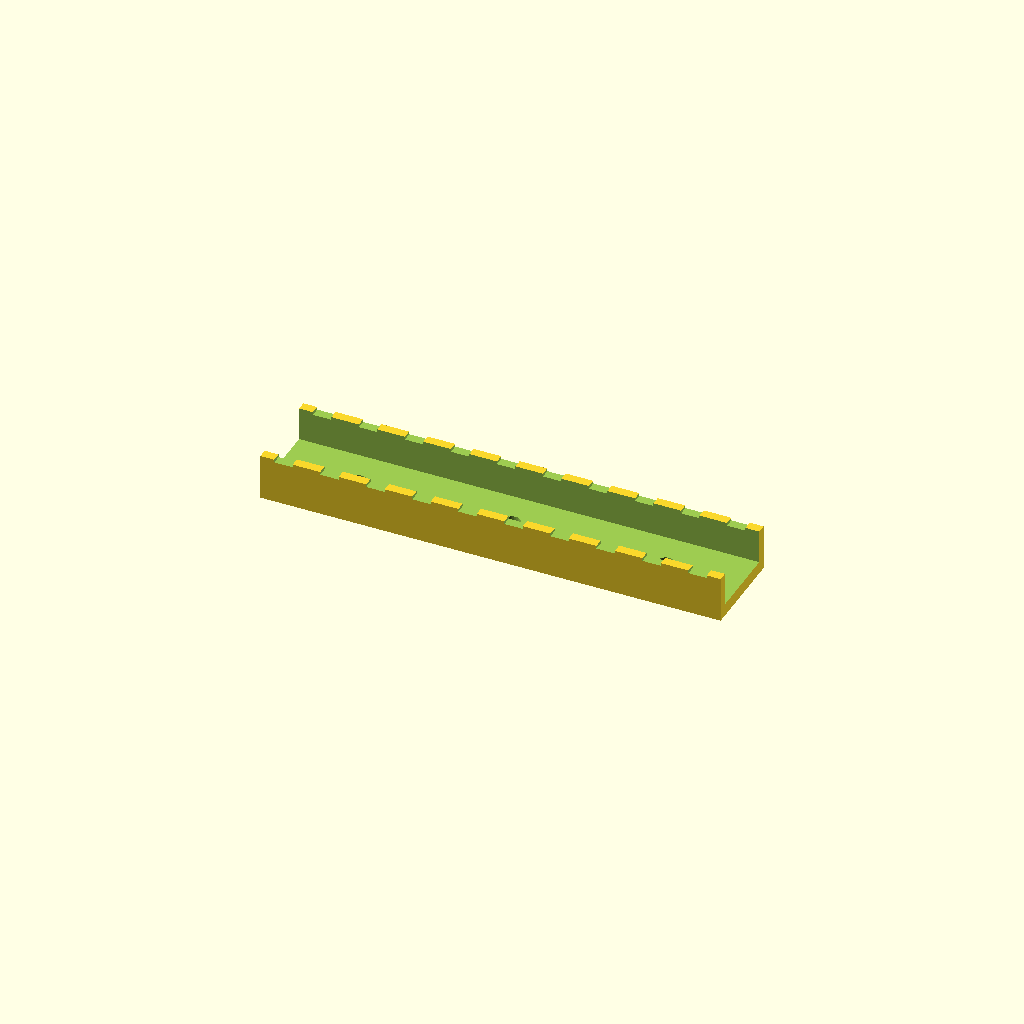
Cell 1: the model at its default parameters.
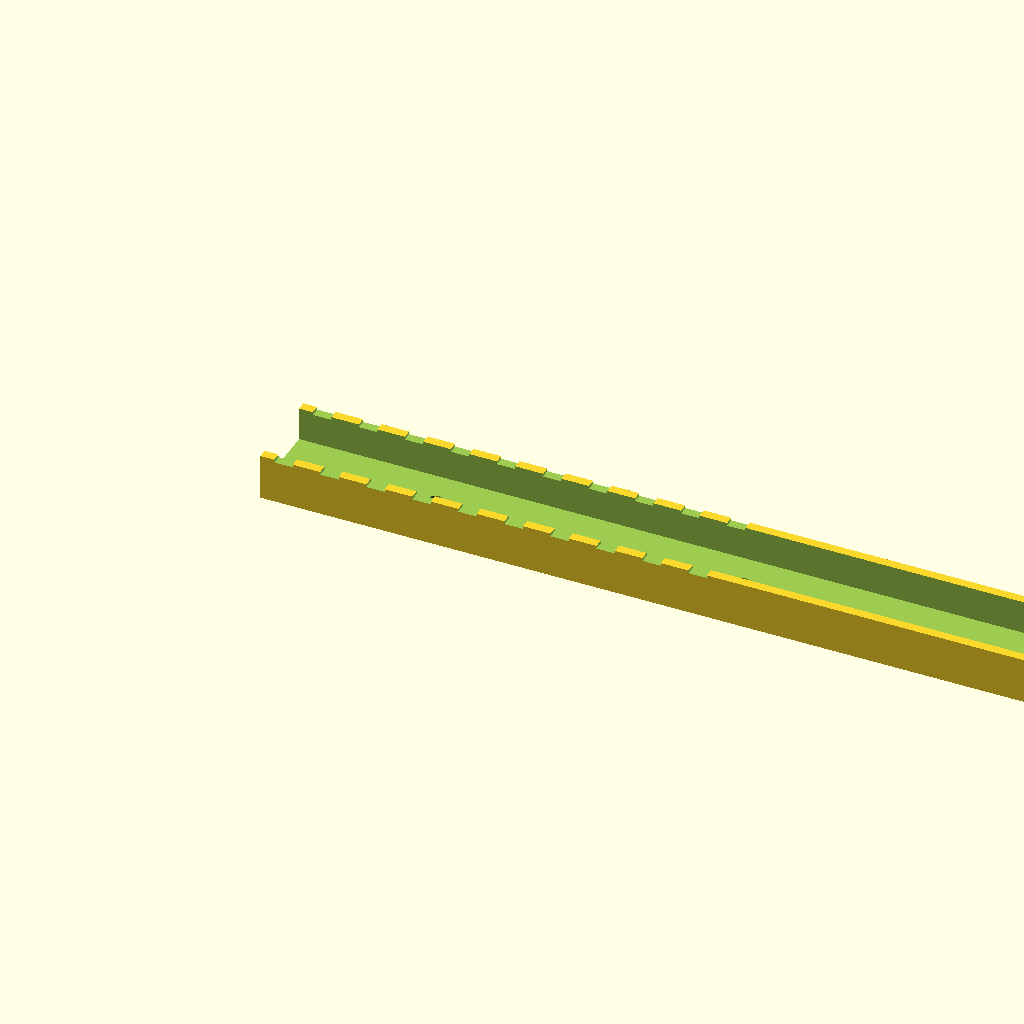
Cell 2 — duct_len set to 300, the other parameters unchanged.
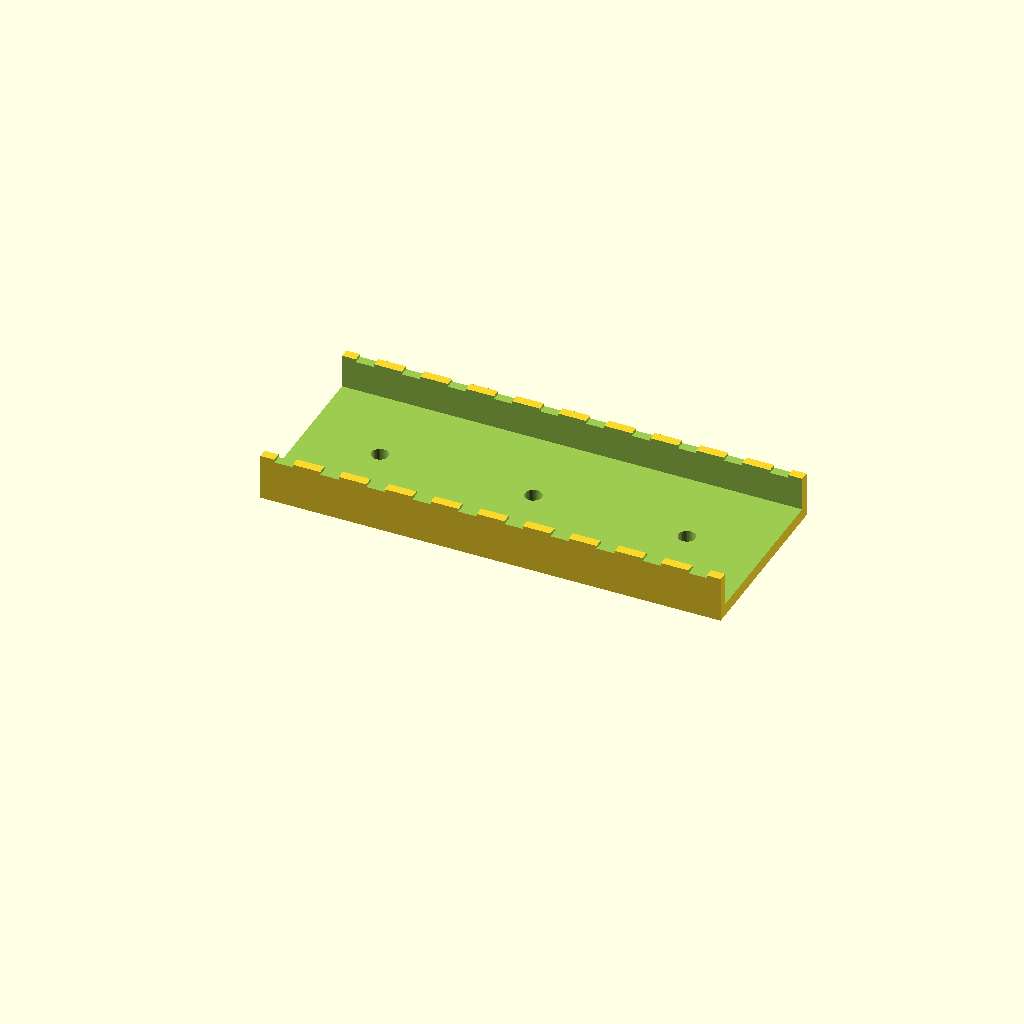
Cell 3 — duct_w set to 60, the other parameters unchanged.
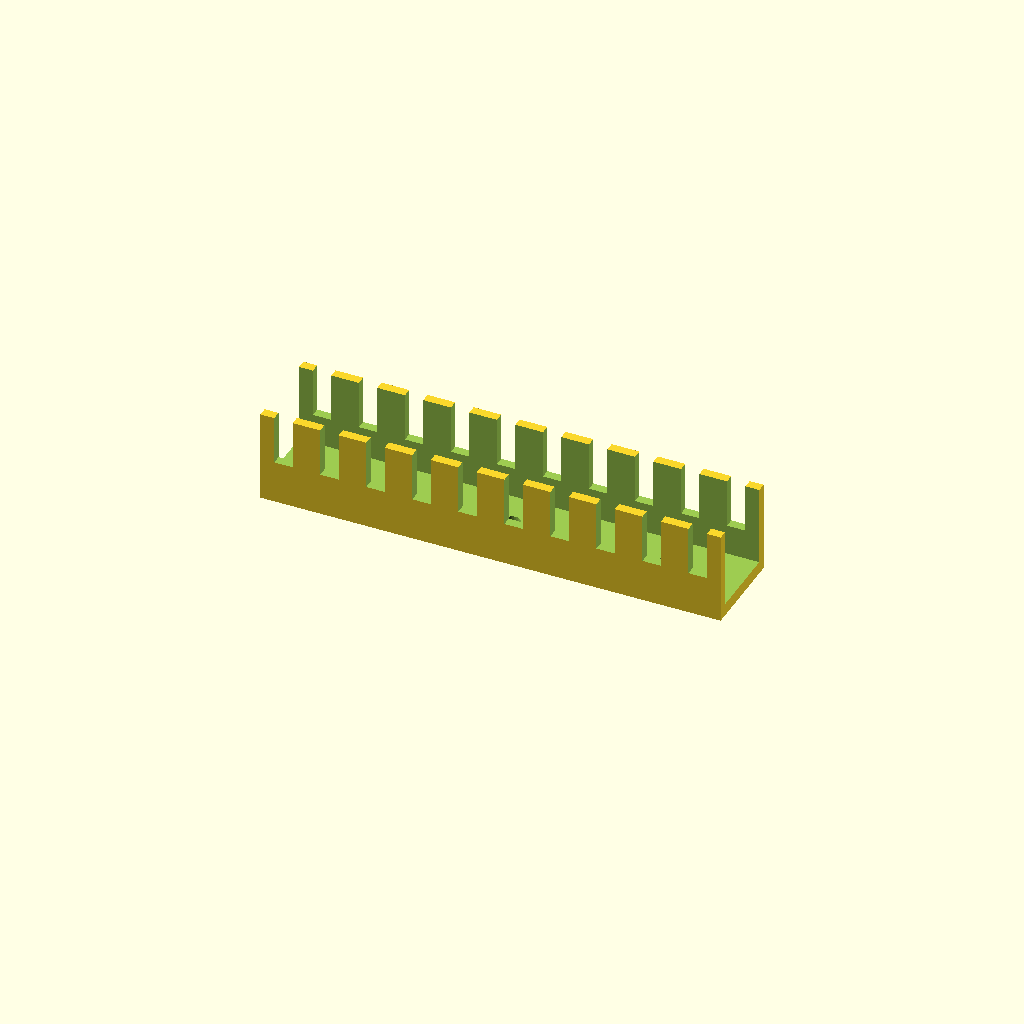
Cell 4: the same model with duct_h = 30.
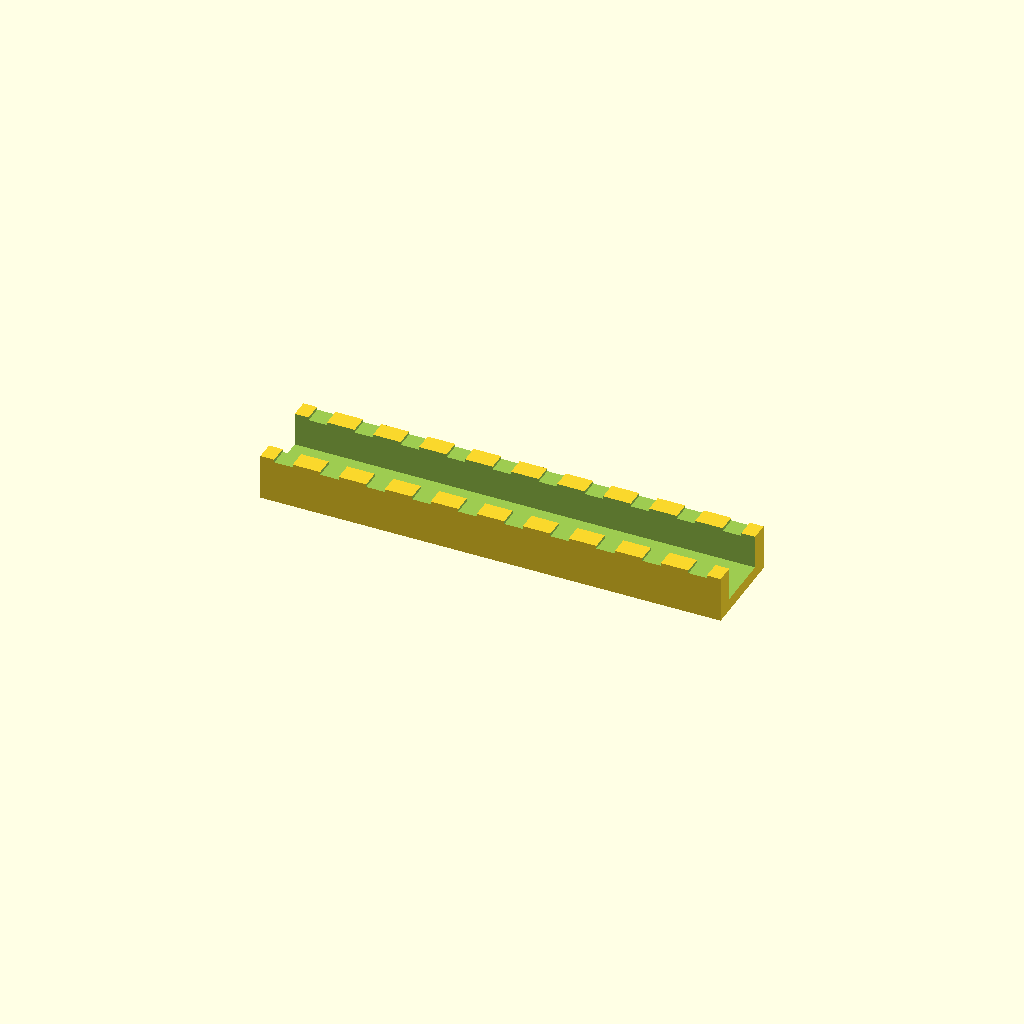
Cell 5: the same model with wall_t = 6.
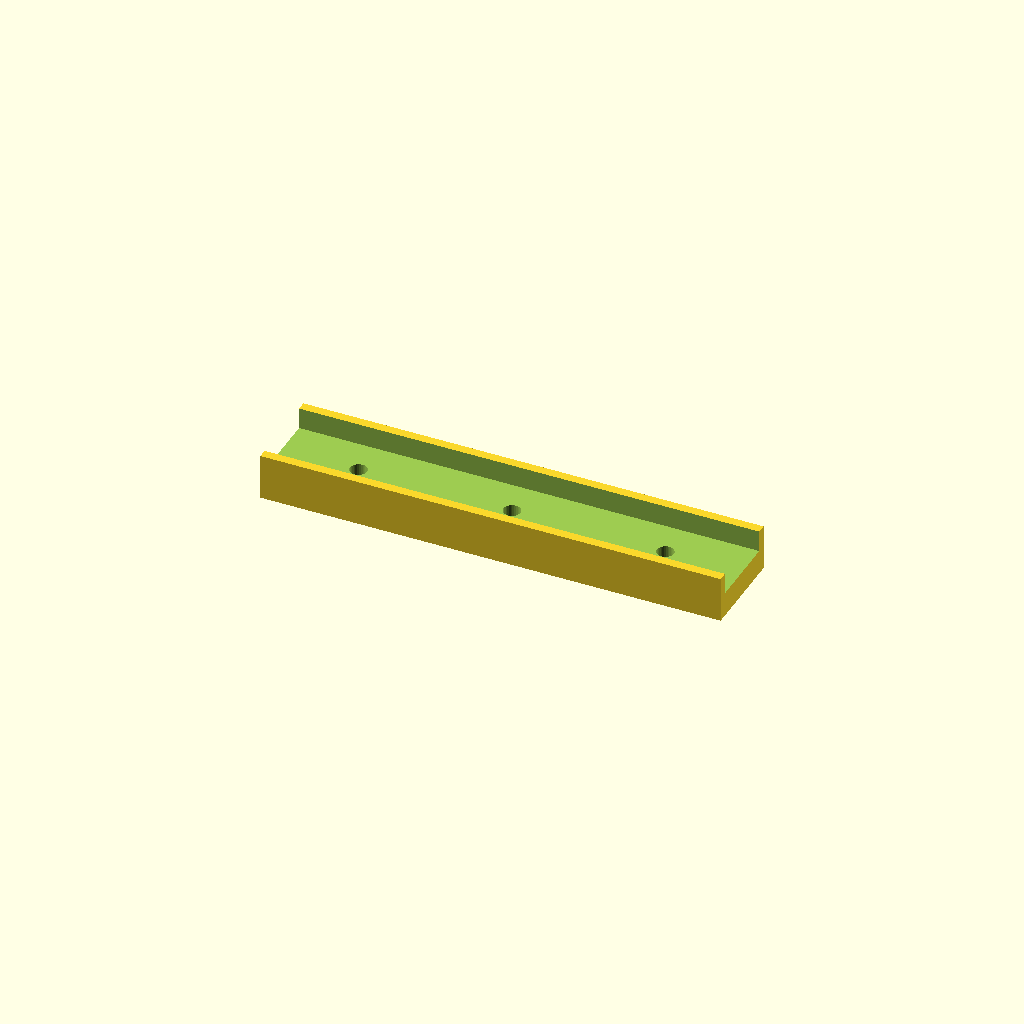
Cell 6: floor_t = 8 (everything else at default).
One fixed orthographic camera (rotation 55°, 0°, 25°; colour scheme Cornfield) for every cell.
OpenSCAD source file optional_data/data/gen2/ducts/part_0072.scad:
$fn = 32;

// ----------------------------------------------------------------------
// Cable duct: 150 x 30 x 15 mm, 10 fingers
// ----------------------------------------------------------------------

// --- parameters (mm) ---
duct_len = 150;           // duct length, X
duct_w = 30;              // duct width, Y
duct_h = 15;              // duct height, Z
wall_t = 3;               // side wall thickness
floor_t = 4;              // floor thickness
slot_w = 6;               // finger slot width
slot_h = 10.05;           // finger slot height
fingers = 10;             // number of finger slots per side
pitch = 15;               // finger pitch
hole_d = 5.5;             // floor mounting hole
hole_n = 3;               // mounting holes in the floor

module shell() {
  difference() {
    cube([duct_len, duct_w, duct_h]);
    /* open top channel */
    translate([-wall_t - 1, wall_t, floor_t])
      cube([duct_len + 2 * wall_t + 2, duct_w - 2 * wall_t, duct_h + 1]);
  }
}

difference() {
  union() {
    shell();
  }
  /* finger slots cut through both side walls */
  for (i = [0 : fingers - 1]) translate([pitch / 2 + i * pitch - slot_w / 2, -1, floor_t + slot_h]) cube([slot_w, duct_w + 2, duct_h]);
  for (i = [0 : hole_n - 1]) translate([(duct_len / hole_n) * (i + 0.5), duct_w / 2, -1]) cylinder(h = floor_t + 2, d = hole_d);
}
Customizer parameters (derived from the source; name, type, default, range or options):
duct_len: number, default 150
duct_w: number, default 30
duct_h: number, default 15
wall_t: number, default 3
floor_t: number, default 4
slot_w: number, default 6
slot_h: number, default 10.05
fingers: number, default 10
pitch: number, default 15
hole_d: number, default 5.5
hole_n: number, default 3
